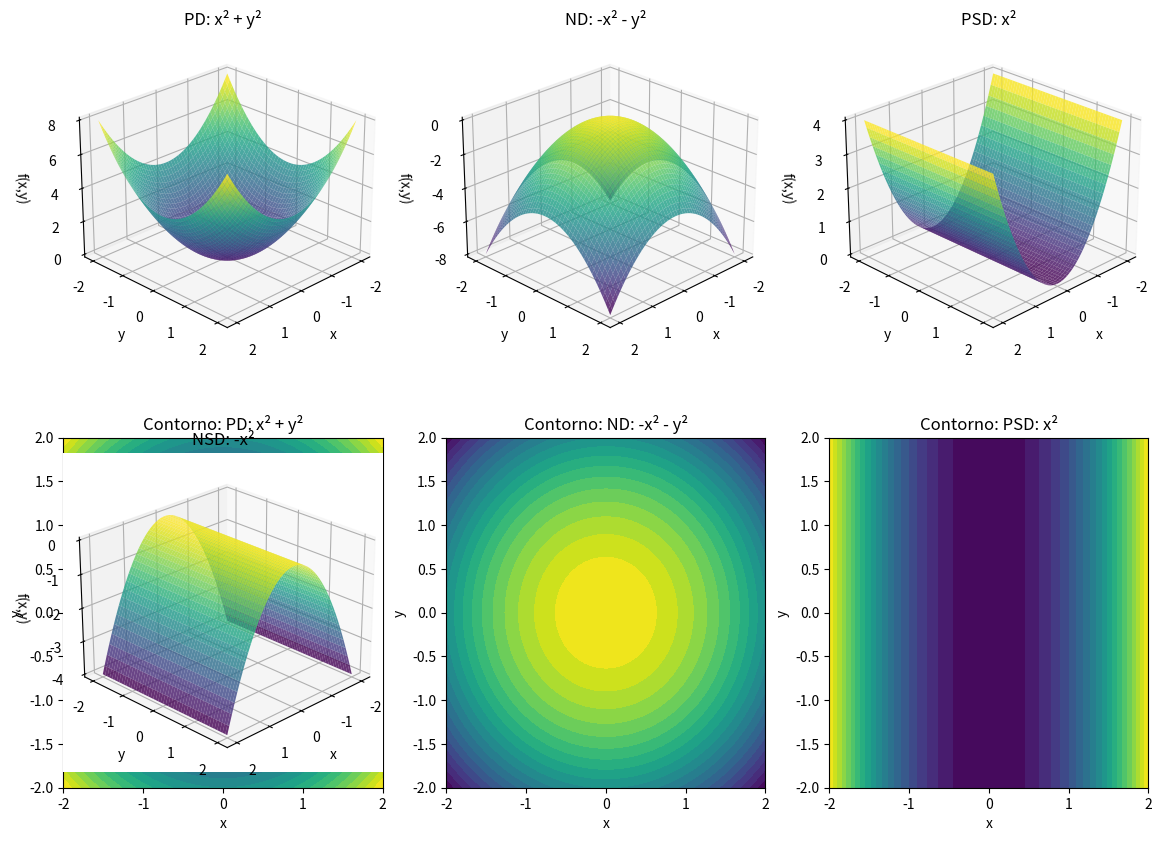

Source code (Python): (Note: this script raises an exception after producing the figure.)
import numpy as np
import matplotlib.pyplot as plt
from mpl_toolkits.mplot3d import Axes3D

# ===============================
# Configuração do domínio
# ===============================
x = np.linspace(-2, 2, 200)
y = np.linspace(-2, 2, 200)
X, Y = np.meshgrid(x, y)

fig = plt.figure(figsize=(14, 10))

# Função auxiliar para plotar
def plot_surface(Z, title, pos):
    ax = fig.add_subplot(2, 3, pos, projection='3d')
    ax.plot_surface(X, Y, Z, cmap='viridis', alpha=0.8)
    ax.set_title(title)
    ax.set_xlabel('x')
    ax.set_ylabel('y')
    ax.set_zlabel('f(x,y)')
    ax.view_init(elev=25, azim=45)

    # contorno
    ax2 = fig.add_subplot(2, 3, pos+3)
    ax2.contourf(X, Y, Z, 20, cmap='viridis')
    ax2.set_title("Contorno: " + title)
    ax2.set_xlabel('x')
    ax2.set_ylabel('y')

# ===============================
# 1) Hessiana Positiva Definida
# f(x,y) = x^2 + y^2
# ===============================
Z1 = X**2 + Y**2
plot_surface(Z1, "PD: x² + y²", 1)

# ===============================
# 2) Hessiana Negativa Definida
# f(x,y) = -x² - y²
# ===============================
Z2 = -X**2 - Y**2
plot_surface(Z2, "ND: -x² - y²", 2)

# ===============================
# 3) Hessiana Positiva Semidefinida
# f(x,y) = x²
# ===============================
Z3 = X**2
plot_surface(Z3, "PSD: x²", 3)

# ===============================
# 4) Hessiana Negativa Semidefinida
# f(x,y) = -x²
# ===============================
Z4 = -X**2
plot_surface(Z4, "NSD: -x²", 4)

# ===============================
# 5) Hessiana Indefinida
# f(x,y) = x² - y²  → forma de sela
# ===============================
Z5 = X**2 - Y**2
plot_surface(Z5, "Indefinida: x² - y²", 5)

plt.tight_layout()
plt.show()
